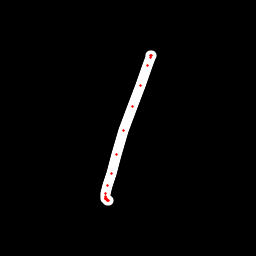

The file beside this chart, header and first rows:
x, y, hover, eod
150.4, 56.43, 0.0, 0.0
150.8, 55.75, 0.0, 0.0
151.3, 55.61, 0.0, 0.0
150.9, 57.15, 0.0, 0.0
147.8, 65.94, 0.0, 0.0
140.7, 85.38, 0.0, 0.0
132.3, 107, 0.0, 0.0
123.9, 130.8, 0.0, 0.0
116.9, 154.2, 0.0, 0.0
111, 173.4, 0.0, 0.0
107.8, 185.6, 0.0, 0.0
105.8, 193.4, 0.0, 0.0
105.8, 196.8, 0.0, 0.0
105.3, 198.2, 0.0, 0.0
105.6, 198.6, 0.0, 0.0
105.8, 198.7, 0.0, 0.0
106, 198.7, 0.0, 0.0
106.1, 198.9, 0.0, 0.0
106.5, 199.3, 0.0, 0.0
106.7, 199.7, 0.0, 0.0
107.1, 200, 0.0, 0.0
107.4, 200.5, 0.0, 0.0
108.3, 201, 0.0, 1.0
